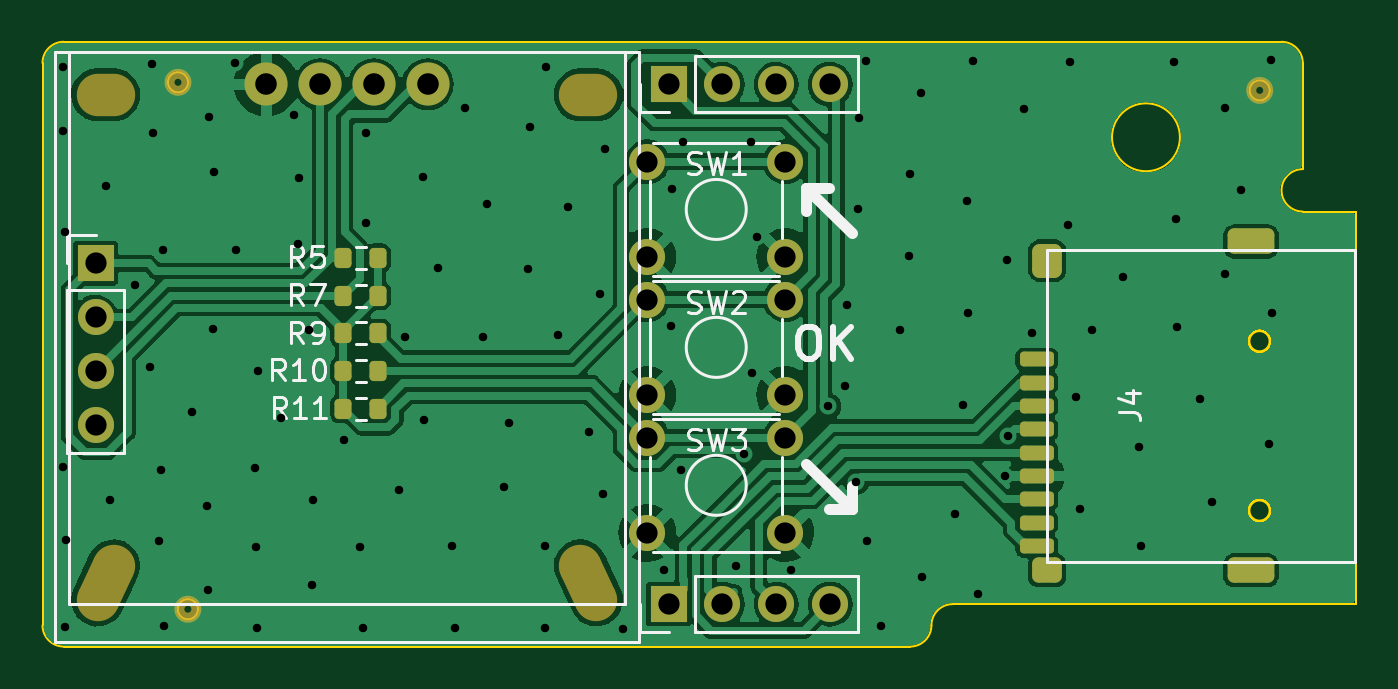
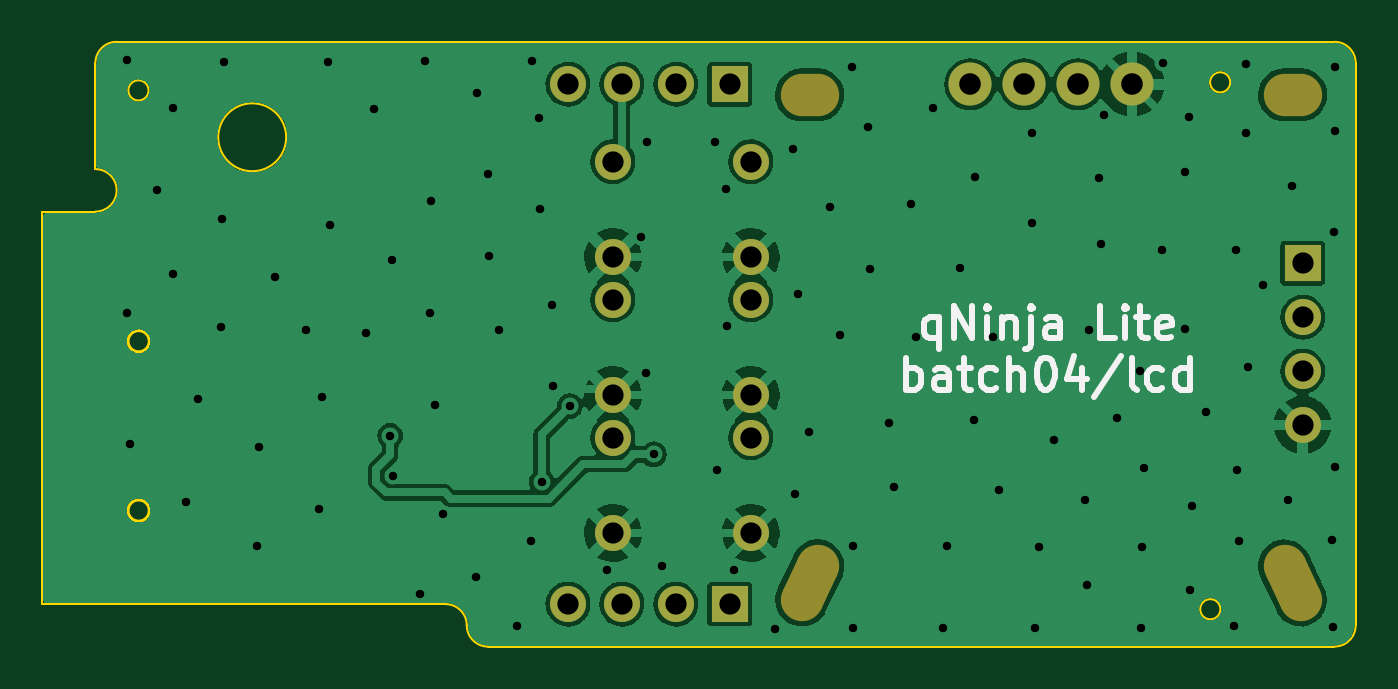
Circuit board: 10 layer files. Board 61.9 x 28.5 mm.
- bottom_copper: qLAMP-lcd-B_Cu.gbr (96480 bytes)
- bottom_mask: qLAMP-lcd-B_Mask.gbr (2125 bytes)
- paste: qLAMP-lcd-B_Paste.gbr (460 bytes)
- bottom_silk: qLAMP-lcd-B_Silkscreen.gbr (5919 bytes)
- outline: qLAMP-lcd-Edge_Cuts.gbr (1837 bytes)
- top_copper: qLAMP-lcd-F_Cu.gbr (109247 bytes)
- top_mask: qLAMP-lcd-F_Mask.gbr (4248 bytes)
- paste: qLAMP-lcd-F_Paste.gbr (2629 bytes)
- top_silk: qLAMP-lcd-F_Silkscreen.gbr (11360 bytes)
- drill: qLAMP-lcd.drl (2323 bytes)

=== bottom_copper: qLAMP-lcd-B_Cu.gbr (96480 bytes, source omitted) ===
=== bottom_mask: qLAMP-lcd-B_Mask.gbr ===
%TF.GenerationSoftware,KiCad,Pcbnew,(6.0.5-0)*%
%TF.CreationDate,2022-10-09T22:43:55+09:00*%
%TF.ProjectId,qLAMP-lcd,714c414d-502d-46c6-9364-2e6b69636164,rev?*%
%TF.SameCoordinates,Original*%
%TF.FileFunction,Soldermask,Bot*%
%TF.FilePolarity,Negative*%
%FSLAX46Y46*%
G04 Gerber Fmt 4.6, Leading zero omitted, Abs format (unit mm)*
G04 Created by KiCad (PCBNEW (6.0.5-0)) date 2022-10-09 22:43:55*
%MOMM*%
%LPD*%
G01*
G04 APERTURE LIST*
G04 Aperture macros list*
%AMHorizOval*
0 Thick line with rounded ends*
0 $1 width*
0 $2 $3 position (X,Y) of the first rounded end (center of the circle)*
0 $4 $5 position (X,Y) of the second rounded end (center of the circle)*
0 Add line between two ends*
20,1,$1,$2,$3,$4,$5,0*
0 Add two circle primitives to create the rounded ends*
1,1,$1,$2,$3*
1,1,$1,$4,$5*%
G04 Aperture macros list end*
%ADD10HorizOval,2.000000X0.374990X-0.799972X-0.374990X0.799972X0*%
%ADD11O,2.750000X2.000000*%
%ADD12HorizOval,2.000000X0.374990X0.799972X-0.374990X-0.799972X0*%
%ADD13O,2.032000X2.032000*%
%ADD14R,1.700000X1.700000*%
%ADD15O,1.700000X1.700000*%
%ADD16C,1.700000*%
G04 APERTURE END LIST*
D10*
%TO.C,D2*%
X157725004Y-113999993D03*
D11*
X157725004Y-90999993D03*
D12*
X134975004Y-113999993D03*
D11*
X134975004Y-90999993D03*
D13*
X142540004Y-90499993D03*
X145080004Y-90499993D03*
X147620004Y-90499993D03*
X150160004Y-90499993D03*
%TD*%
D14*
%TO.C,J1*%
X161500000Y-90500000D03*
D15*
X164040000Y-90500000D03*
X166580000Y-90500000D03*
X169120000Y-90500000D03*
%TD*%
D14*
%TO.C,J3*%
X134500000Y-98940000D03*
D15*
X134500000Y-101480000D03*
X134500000Y-104019999D03*
X134500000Y-106560000D03*
%TD*%
D16*
%TO.C,SW3*%
X160500000Y-107150000D03*
X167000000Y-107150000D03*
X160500000Y-111650000D03*
X167000000Y-111650000D03*
%TD*%
%TO.C,SW2*%
X160500000Y-100650000D03*
X167000000Y-100650000D03*
X160500000Y-105150000D03*
X167000000Y-105150000D03*
%TD*%
%TO.C,SW1*%
X160500000Y-94150000D03*
X167000000Y-94150000D03*
X160500000Y-98650000D03*
X167000000Y-98650000D03*
%TD*%
D14*
%TO.C,J2*%
X161500000Y-115000000D03*
D15*
X164040000Y-115000000D03*
X166580000Y-115000000D03*
X169120000Y-115000000D03*
%TD*%
M02*

=== paste: qLAMP-lcd-B_Paste.gbr ===
%TF.GenerationSoftware,KiCad,Pcbnew,(6.0.5-0)*%
%TF.CreationDate,2022-10-09T22:43:55+09:00*%
%TF.ProjectId,qLAMP-lcd,714c414d-502d-46c6-9364-2e6b69636164,rev?*%
%TF.SameCoordinates,Original*%
%TF.FileFunction,Paste,Bot*%
%TF.FilePolarity,Positive*%
%FSLAX46Y46*%
G04 Gerber Fmt 4.6, Leading zero omitted, Abs format (unit mm)*
G04 Created by KiCad (PCBNEW (6.0.5-0)) date 2022-10-09 22:43:55*
%MOMM*%
%LPD*%
G01*
G04 APERTURE LIST*
G04 APERTURE END LIST*
M02*

=== bottom_silk: qLAMP-lcd-B_Silkscreen.gbr ===
%TF.GenerationSoftware,KiCad,Pcbnew,(6.0.5-0)*%
%TF.CreationDate,2022-10-09T22:43:55+09:00*%
%TF.ProjectId,qLAMP-lcd,714c414d-502d-46c6-9364-2e6b69636164,rev?*%
%TF.SameCoordinates,Original*%
%TF.FileFunction,Legend,Bot*%
%TF.FilePolarity,Positive*%
%FSLAX46Y46*%
G04 Gerber Fmt 4.6, Leading zero omitted, Abs format (unit mm)*
G04 Created by KiCad (PCBNEW (6.0.5-0)) date 2022-10-09 22:43:55*
%MOMM*%
%LPD*%
G01*
G04 APERTURE LIST*
%ADD10C,0.300000*%
G04 APERTURE END LIST*
D10*
X151642857Y-101471071D02*
X151642857Y-102971071D01*
X151642857Y-102399642D02*
X151785714Y-102471071D01*
X152071428Y-102471071D01*
X152214285Y-102399642D01*
X152285714Y-102328214D01*
X152357142Y-102185357D01*
X152357142Y-101756785D01*
X152285714Y-101613928D01*
X152214285Y-101542500D01*
X152071428Y-101471071D01*
X151785714Y-101471071D01*
X151642857Y-101542500D01*
X150928571Y-102471071D02*
X150928571Y-100971071D01*
X150071428Y-102471071D01*
X150071428Y-100971071D01*
X149357142Y-102471071D02*
X149357142Y-101471071D01*
X149357142Y-100971071D02*
X149428571Y-101042500D01*
X149357142Y-101113928D01*
X149285714Y-101042500D01*
X149357142Y-100971071D01*
X149357142Y-101113928D01*
X148642857Y-101471071D02*
X148642857Y-102471071D01*
X148642857Y-101613928D02*
X148571428Y-101542500D01*
X148428571Y-101471071D01*
X148214285Y-101471071D01*
X148071428Y-101542500D01*
X148000000Y-101685357D01*
X148000000Y-102471071D01*
X147285714Y-101471071D02*
X147285714Y-102756785D01*
X147357142Y-102899642D01*
X147500000Y-102971071D01*
X147571428Y-102971071D01*
X147285714Y-100971071D02*
X147357142Y-101042500D01*
X147285714Y-101113928D01*
X147214285Y-101042500D01*
X147285714Y-100971071D01*
X147285714Y-101113928D01*
X145928571Y-102471071D02*
X145928571Y-101685357D01*
X146000000Y-101542500D01*
X146142857Y-101471071D01*
X146428571Y-101471071D01*
X146571428Y-101542500D01*
X145928571Y-102399642D02*
X146071428Y-102471071D01*
X146428571Y-102471071D01*
X146571428Y-102399642D01*
X146642857Y-102256785D01*
X146642857Y-102113928D01*
X146571428Y-101971071D01*
X146428571Y-101899642D01*
X146071428Y-101899642D01*
X145928571Y-101828214D01*
X143357142Y-102471071D02*
X144071428Y-102471071D01*
X144071428Y-100971071D01*
X142857142Y-102471071D02*
X142857142Y-101471071D01*
X142857142Y-100971071D02*
X142928571Y-101042500D01*
X142857142Y-101113928D01*
X142785714Y-101042500D01*
X142857142Y-100971071D01*
X142857142Y-101113928D01*
X142357142Y-101471071D02*
X141785714Y-101471071D01*
X142142857Y-100971071D02*
X142142857Y-102256785D01*
X142071428Y-102399642D01*
X141928571Y-102471071D01*
X141785714Y-102471071D01*
X140714285Y-102399642D02*
X140857142Y-102471071D01*
X141142857Y-102471071D01*
X141285714Y-102399642D01*
X141357142Y-102256785D01*
X141357142Y-101685357D01*
X141285714Y-101542500D01*
X141142857Y-101471071D01*
X140857142Y-101471071D01*
X140714285Y-101542500D01*
X140642857Y-101685357D01*
X140642857Y-101828214D01*
X141357142Y-101971071D01*
X153178571Y-104886071D02*
X153178571Y-103386071D01*
X153178571Y-103957500D02*
X153035714Y-103886071D01*
X152750000Y-103886071D01*
X152607142Y-103957500D01*
X152535714Y-104028928D01*
X152464285Y-104171785D01*
X152464285Y-104600357D01*
X152535714Y-104743214D01*
X152607142Y-104814642D01*
X152750000Y-104886071D01*
X153035714Y-104886071D01*
X153178571Y-104814642D01*
X151178571Y-104886071D02*
X151178571Y-104100357D01*
X151250000Y-103957500D01*
X151392857Y-103886071D01*
X151678571Y-103886071D01*
X151821428Y-103957500D01*
X151178571Y-104814642D02*
X151321428Y-104886071D01*
X151678571Y-104886071D01*
X151821428Y-104814642D01*
X151892857Y-104671785D01*
X151892857Y-104528928D01*
X151821428Y-104386071D01*
X151678571Y-104314642D01*
X151321428Y-104314642D01*
X151178571Y-104243214D01*
X150678571Y-103886071D02*
X150107142Y-103886071D01*
X150464285Y-103386071D02*
X150464285Y-104671785D01*
X150392857Y-104814642D01*
X150250000Y-104886071D01*
X150107142Y-104886071D01*
X148964285Y-104814642D02*
X149107142Y-104886071D01*
X149392857Y-104886071D01*
X149535714Y-104814642D01*
X149607142Y-104743214D01*
X149678571Y-104600357D01*
X149678571Y-104171785D01*
X149607142Y-104028928D01*
X149535714Y-103957500D01*
X149392857Y-103886071D01*
X149107142Y-103886071D01*
X148964285Y-103957500D01*
X148321428Y-104886071D02*
X148321428Y-103386071D01*
X147678571Y-104886071D02*
X147678571Y-104100357D01*
X147750000Y-103957500D01*
X147892857Y-103886071D01*
X148107142Y-103886071D01*
X148250000Y-103957500D01*
X148321428Y-104028928D01*
X146678571Y-103386071D02*
X146535714Y-103386071D01*
X146392857Y-103457500D01*
X146321428Y-103528928D01*
X146250000Y-103671785D01*
X146178571Y-103957500D01*
X146178571Y-104314642D01*
X146250000Y-104600357D01*
X146321428Y-104743214D01*
X146392857Y-104814642D01*
X146535714Y-104886071D01*
X146678571Y-104886071D01*
X146821428Y-104814642D01*
X146892857Y-104743214D01*
X146964285Y-104600357D01*
X147035714Y-104314642D01*
X147035714Y-103957500D01*
X146964285Y-103671785D01*
X146892857Y-103528928D01*
X146821428Y-103457500D01*
X146678571Y-103386071D01*
X144892857Y-103886071D02*
X144892857Y-104886071D01*
X145250000Y-103314642D02*
X145607142Y-104386071D01*
X144678571Y-104386071D01*
X143035714Y-103314642D02*
X144321428Y-105243214D01*
X142321428Y-104886071D02*
X142464285Y-104814642D01*
X142535714Y-104671785D01*
X142535714Y-103386071D01*
X141107142Y-104814642D02*
X141250000Y-104886071D01*
X141535714Y-104886071D01*
X141678571Y-104814642D01*
X141750000Y-104743214D01*
X141821428Y-104600357D01*
X141821428Y-104171785D01*
X141750000Y-104028928D01*
X141678571Y-103957500D01*
X141535714Y-103886071D01*
X141250000Y-103886071D01*
X141107142Y-103957500D01*
X139821428Y-104886071D02*
X139821428Y-103386071D01*
X139821428Y-104814642D02*
X139964285Y-104886071D01*
X140250000Y-104886071D01*
X140392857Y-104814642D01*
X140464285Y-104743214D01*
X140535714Y-104600357D01*
X140535714Y-104171785D01*
X140464285Y-104028928D01*
X140392857Y-103957500D01*
X140250000Y-103886071D01*
X139964285Y-103886071D01*
X139821428Y-103957500D01*
M02*

=== outline: qLAMP-lcd-Edge_Cuts.gbr ===
%TF.GenerationSoftware,KiCad,Pcbnew,(6.0.5-0)*%
%TF.CreationDate,2022-10-09T22:43:55+09:00*%
%TF.ProjectId,qLAMP-lcd,714c414d-502d-46c6-9364-2e6b69636164,rev?*%
%TF.SameCoordinates,Original*%
%TF.FileFunction,Profile,NP*%
%FSLAX46Y46*%
G04 Gerber Fmt 4.6, Leading zero omitted, Abs format (unit mm)*
G04 Created by KiCad (PCBNEW (6.0.5-0)) date 2022-10-09 22:43:55*
%MOMM*%
%LPD*%
G01*
G04 APERTURE LIST*
%TA.AperFunction,Profile*%
%ADD10C,0.100000*%
%TD*%
%TA.AperFunction,Profile*%
%ADD11C,0.120000*%
%TD*%
G04 APERTURE END LIST*
D10*
X138860000Y-90410000D02*
G75*
G03*
X138860000Y-90410000I-475000J0D01*
G01*
X139325000Y-115240000D02*
G75*
G03*
X139325000Y-115240000I-475000J0D01*
G01*
X189835000Y-90790000D02*
G75*
G03*
X189835000Y-90790000I-475000J0D01*
G01*
X193889000Y-115000000D02*
X174889000Y-115000000D01*
X185600000Y-93000000D02*
G75*
G03*
X185600000Y-93000000I-1600000J0D01*
G01*
X191389000Y-94500000D02*
G75*
G03*
X191389000Y-96500000I0J-1000000D01*
G01*
X132000000Y-116000000D02*
G75*
G03*
X133000000Y-117000000I1000000J0D01*
G01*
X193889000Y-96500000D02*
X191389000Y-96500000D01*
X174889000Y-115000000D02*
G75*
G03*
X173889000Y-116000000I0J-1000000D01*
G01*
X132000000Y-89500000D02*
X132000000Y-116000000D01*
X190389000Y-88500000D02*
X133000000Y-88500000D01*
X172889000Y-117000000D02*
G75*
G03*
X173889000Y-116000000I0J1000000D01*
G01*
X193889000Y-115000000D02*
X193889000Y-96500000D01*
X133000000Y-88500000D02*
G75*
G03*
X132000000Y-89500000I0J-1000000D01*
G01*
X191389000Y-89500000D02*
G75*
G03*
X190389000Y-88500000I-1000000J0D01*
G01*
X133000000Y-117000000D02*
X172889000Y-117000000D01*
X191389000Y-94500000D02*
X191389000Y-89500000D01*
D11*
%TO.C,J4*%
X189850000Y-102610000D02*
G75*
G03*
X189850000Y-102610000I-500000J0D01*
G01*
X189850000Y-110590000D02*
G75*
G03*
X189850000Y-110590000I-500000J0D01*
G01*
%TD*%
M02*

=== top_copper: qLAMP-lcd-F_Cu.gbr (109247 bytes, source omitted) ===
=== top_mask: qLAMP-lcd-F_Mask.gbr (4248 bytes, source withheld) ===
=== paste: qLAMP-lcd-F_Paste.gbr (2629 bytes, source withheld) ===
=== top_silk: qLAMP-lcd-F_Silkscreen.gbr (11360 bytes, source omitted) ===
=== drill: qLAMP-lcd.drl ===
M48
INCH,TZ
T1C0.0157
T2C0.0394
T3C0.0400
T4C0.0787
%
G90
G05
T1
X52346Y-42736
X52354Y-36500
X52358Y-35303
X52378Y-38378
X52382Y-45705
X52406Y-44079
X53146Y-37512
X53220Y-43335
X53693Y-39350
X53972Y-40878
X53996Y-35248
X54012Y-36535
X54134Y-44110
X54173Y-42787
X54197Y-38697
X54217Y-45681
X54740Y-41709
X55012Y-43453
X55047Y-45008
X55059Y-36236
X55134Y-40165
X55142Y-37256
X55547Y-35240
X55563Y-38705
X55902Y-42752
X55937Y-44224
X55953Y-45724
X55965Y-40957
X56402Y-41819
X56642Y-36197
X56701Y-38602
X56728Y-37370
X56913Y-40197
X56961Y-44921
X56996Y-43335
X57559Y-42224
X57850Y-44224
X57917Y-45724
X57976Y-36528
X57976Y-38197
X58583Y-43161
X58697Y-40311
X59028Y-37346
X59043Y-41866
X59303Y-39047
X59559Y-44205
X59626Y-45709
X59815Y-36067
X60134Y-40323
X60220Y-37854
X60528Y-43098
X60618Y-41917
X60984Y-39059
X61016Y-36425
X61299Y-44189
X61299Y-45724
X61319Y-35315
X61539Y-40291
X61720Y-37909
X62102Y-42087
X62315Y-39516
X62362Y-43224
X62409Y-36823
X62736Y-45744
X63504Y-44642
X63638Y-40114
X63650Y-37575
X63815Y-42795
X63858Y-36709
X64839Y-44559
X64987Y-42497
X65110Y-36709
X65138Y-40984
X65232Y-38461
X65862Y-44638
X66550Y-41602
X66866Y-41220
X66886Y-39717
X67069Y-43007
X67102Y-37941
X67114Y-36260
X67256Y-35205
X67264Y-44098
X67528Y-45681
X67870Y-40185
X68051Y-38811
X68063Y-37291
X68272Y-35799
X68280Y-44764
X68906Y-43606
X69051Y-41575
X69122Y-37795
X69146Y-39874
X69228Y-35205
X69319Y-45091
X69823Y-42890
X69854Y-38890
X69882Y-42152
X70181Y-36091
X70331Y-40244
X71000Y-38248
X71035Y-35209
X71150Y-41429
X71209Y-43508
X71445Y-40197
X72016Y-39205
X72315Y-42358
X72343Y-44193
X72957Y-35220
X72992Y-38134
X73020Y-40126
X73449Y-41476
X73673Y-43374
X73906Y-39154
X73909Y-36063
X74213Y-37598
X74717Y-42307
X74764Y-35181
X74772Y-39870
T2
X52953Y-38953
X52953Y-39953
X52953Y-40953
X52953Y-41953
X63189Y-37067
X63189Y-38839
X63189Y-39626
X63189Y-41398
X63189Y-42185
X63189Y-43957
X63583Y-35630
X63583Y-45276
X64583Y-35630
X64583Y-45276
X65583Y-35630
X65583Y-45276
X65748Y-37067
X65748Y-38839
X65748Y-39626
X65748Y-41398
X65748Y-42185
X65748Y-43957
X66583Y-35630
X66583Y-45276
T3
X56118Y-35630
X57118Y-35630
X58118Y-35630
X59118Y-35630
T4
G00X52992Y-35827
M15
G01X53287Y-35827
M16
G05
G00X52992Y-45197
M15
G01X53287Y-44567
M16
G05
G00X61949Y-35827
M15
G01X62244Y-35827
M16
G05
G00X61949Y-44567
M15
G01X62244Y-45197
M16
G05
T0
M30

